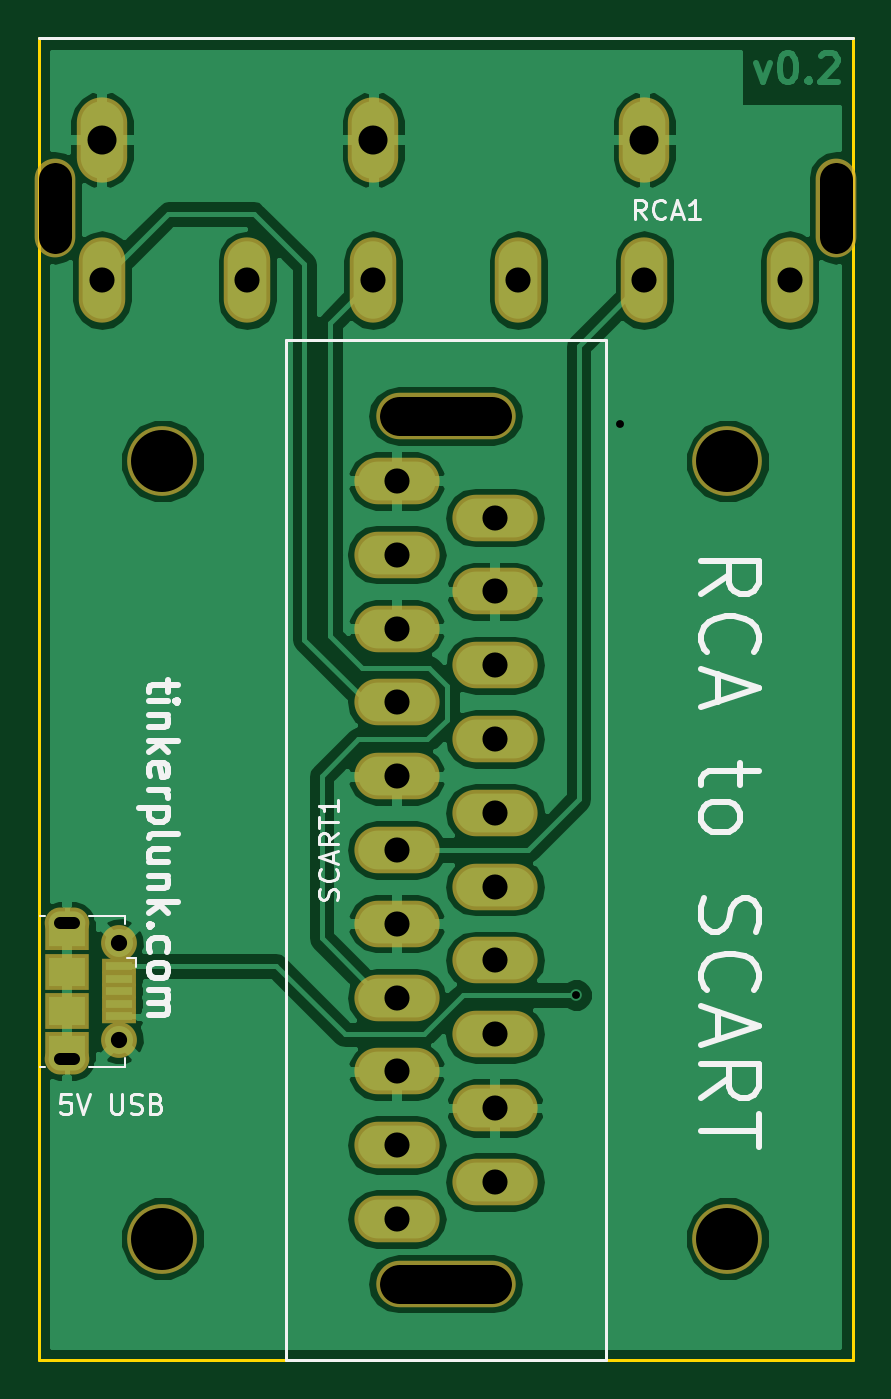
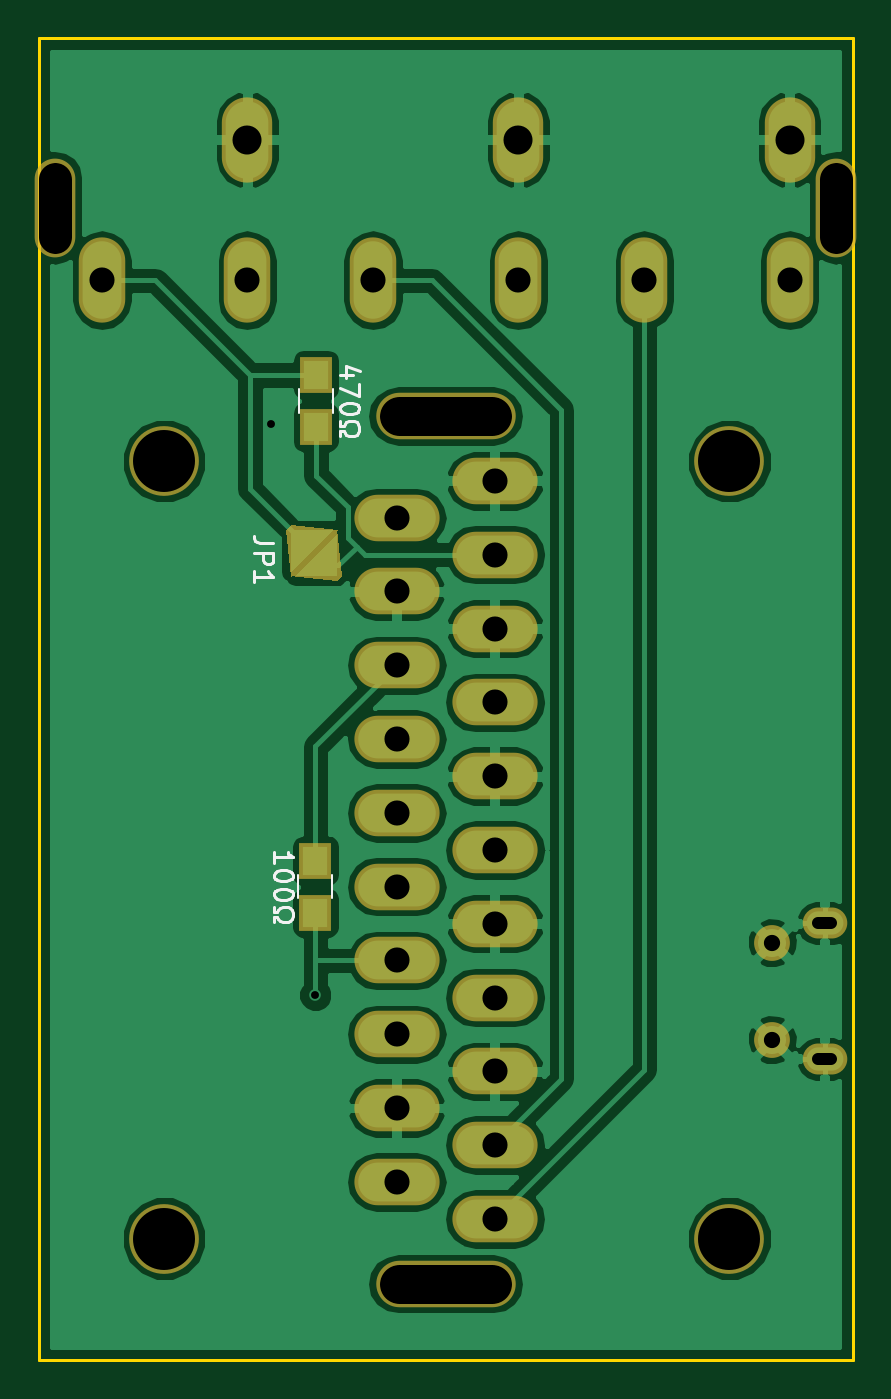
Circuit board: 8 layer files. Board 42.0 x 68.3 mm.
- bottom_copper: RCA to SCART-B.Cu.gbl (63573 bytes)
- bottom_mask: RCA to SCART-B.Mask.gbs (2047 bytes)
- bottom_silk: RCA to SCART-B.SilkS.gbo (4136 bytes)
- outline: RCA to SCART-Edge.Cuts.gm1 (881 bytes)
- top_copper: RCA to SCART-F.Cu.gtl (57760 bytes)
- top_mask: RCA to SCART-F.Mask.gts (1930 bytes)
- top_silk: RCA to SCART-F.SilkS.gto (12193 bytes)
- drill: RCA to SCART.drl (1021 bytes)

=== bottom_copper: RCA to SCART-B.Cu.gbl (63573 bytes, source omitted) ===
=== bottom_mask: RCA to SCART-B.Mask.gbs ===
G04 #@! TF.FileFunction,Soldermask,Bot*
%FSLAX46Y46*%
G04 Gerber Fmt 4.6, Leading zero omitted, Abs format (unit mm)*
G04 Created by KiCad (PCBNEW 4.0.7) date 06/10/18 21:23:00*
%MOMM*%
%LPD*%
G01*
G04 APERTURE LIST*
%ADD10C,0.100000*%
%ADD11C,3.600000*%
%ADD12R,1.700000X1.900000*%
%ADD13O,2.600000X4.400000*%
%ADD14O,2.400000X4.400000*%
%ADD15O,2.100000X5.100000*%
%ADD16O,4.400000X2.400000*%
%ADD17O,7.200000X2.400000*%
%ADD18C,1.850000*%
%ADD19O,2.300000X1.600000*%
G04 APERTURE END LIST*
D10*
D11*
X165031750Y-128401750D03*
X135858250Y-128401750D03*
X165031750Y-88260250D03*
X135858250Y-88260250D03*
D10*
G36*
X156131790Y-91748836D02*
X158552924Y-94169970D01*
X156131790Y-94469783D01*
X155831977Y-94169970D01*
X156131790Y-91748836D01*
X156131790Y-91748836D01*
G37*
G36*
X158462450Y-94260444D02*
X156041316Y-91839310D01*
X158462450Y-91539497D01*
X158762263Y-91839310D01*
X158462450Y-94260444D01*
X158462450Y-94260444D01*
G37*
D12*
X157226000Y-111586000D03*
X157226000Y-108886000D03*
X157200600Y-83806040D03*
X157200600Y-86506040D03*
D13*
X132745000Y-71671000D03*
X146745000Y-71671000D03*
X160745000Y-71671000D03*
D14*
X132745000Y-78921000D03*
X140245000Y-78921000D03*
X168245000Y-78921000D03*
X160745000Y-78921000D03*
X154245000Y-78921000D03*
X146745000Y-78921000D03*
D15*
X170645000Y-75171000D03*
X130345000Y-75171000D03*
D16*
X153035000Y-91176000D03*
X153035000Y-94986000D03*
X153035000Y-98796000D03*
X153035000Y-102606000D03*
X153035000Y-125466000D03*
X153035000Y-121656000D03*
X153035000Y-117846000D03*
X153035000Y-114036000D03*
X153035000Y-110226000D03*
X153035000Y-106416000D03*
X147955000Y-127381000D03*
X147955000Y-123571000D03*
X147955000Y-119761000D03*
X147955000Y-115951000D03*
X147955000Y-112141000D03*
X147955000Y-89281000D03*
X147955000Y-93091000D03*
X147955000Y-96901000D03*
X147955000Y-100711000D03*
X147955000Y-104521000D03*
X147955000Y-108331000D03*
D17*
X150495000Y-85931000D03*
X150495000Y-130731000D03*
D18*
X133637520Y-113120800D03*
X133637520Y-118120800D03*
D19*
X130937520Y-112120800D03*
X130937520Y-119120800D03*
M02*

=== bottom_silk: RCA to SCART-B.SilkS.gbo ===
G04 #@! TF.FileFunction,Legend,Bot*
%FSLAX46Y46*%
G04 Gerber Fmt 4.6, Leading zero omitted, Abs format (unit mm)*
G04 Created by KiCad (PCBNEW 4.0.7) date 06/10/18 21:23:00*
%MOMM*%
%LPD*%
G01*
G04 APERTURE LIST*
%ADD10C,0.100000*%
%ADD11C,0.120000*%
%ADD12C,0.150000*%
G04 APERTURE END LIST*
D10*
D11*
X156346000Y-109636000D02*
X156346000Y-110836000D01*
X158106000Y-110836000D02*
X158106000Y-109636000D01*
X158080600Y-85756040D02*
X158080600Y-84556040D01*
X156320600Y-84556040D02*
X156320600Y-85756040D01*
D12*
X159391101Y-92506587D02*
X160105387Y-92506587D01*
X160248244Y-92458967D01*
X160343482Y-92363729D01*
X160391101Y-92220872D01*
X160391101Y-92125634D01*
X160391101Y-92982777D02*
X159391101Y-92982777D01*
X159391101Y-93363730D01*
X159438720Y-93458968D01*
X159486339Y-93506587D01*
X159581577Y-93554206D01*
X159724434Y-93554206D01*
X159819672Y-93506587D01*
X159867291Y-93458968D01*
X159914910Y-93363730D01*
X159914910Y-92982777D01*
X160391101Y-94506587D02*
X160391101Y-93935158D01*
X160391101Y-94220872D02*
X159391101Y-94220872D01*
X159533958Y-94125634D01*
X159629196Y-94030396D01*
X159676815Y-93935158D01*
X159378381Y-108997905D02*
X159378381Y-108426476D01*
X159378381Y-108712190D02*
X158378381Y-108712190D01*
X158521238Y-108616952D01*
X158616476Y-108521714D01*
X158664095Y-108426476D01*
X158378381Y-109616952D02*
X158378381Y-109712191D01*
X158426000Y-109807429D01*
X158473619Y-109855048D01*
X158568857Y-109902667D01*
X158759333Y-109950286D01*
X158997429Y-109950286D01*
X159187905Y-109902667D01*
X159283143Y-109855048D01*
X159330762Y-109807429D01*
X159378381Y-109712191D01*
X159378381Y-109616952D01*
X159330762Y-109521714D01*
X159283143Y-109474095D01*
X159187905Y-109426476D01*
X158997429Y-109378857D01*
X158759333Y-109378857D01*
X158568857Y-109426476D01*
X158473619Y-109474095D01*
X158426000Y-109521714D01*
X158378381Y-109616952D01*
X158378381Y-110569333D02*
X158378381Y-110664572D01*
X158426000Y-110759810D01*
X158473619Y-110807429D01*
X158568857Y-110855048D01*
X158759333Y-110902667D01*
X158997429Y-110902667D01*
X159187905Y-110855048D01*
X159283143Y-110807429D01*
X159330762Y-110759810D01*
X159378381Y-110664572D01*
X159378381Y-110569333D01*
X159330762Y-110474095D01*
X159283143Y-110426476D01*
X159187905Y-110378857D01*
X158997429Y-110331238D01*
X158759333Y-110331238D01*
X158568857Y-110378857D01*
X158473619Y-110426476D01*
X158426000Y-110474095D01*
X158378381Y-110569333D01*
X159378381Y-111283619D02*
X159378381Y-111521714D01*
X159187905Y-111521714D01*
X159140286Y-111426476D01*
X159045048Y-111331238D01*
X158902190Y-111283619D01*
X158664095Y-111283619D01*
X158521238Y-111331238D01*
X158426000Y-111426476D01*
X158378381Y-111569333D01*
X158378381Y-111759810D01*
X158426000Y-111902667D01*
X158521238Y-111997905D01*
X158664095Y-112045524D01*
X158902190Y-112045524D01*
X159045048Y-111997905D01*
X159140286Y-111902667D01*
X159187905Y-111807429D01*
X159378381Y-111807429D01*
X159378381Y-112045524D01*
X155286314Y-83822707D02*
X155952981Y-83822707D01*
X154905362Y-83584611D02*
X155619648Y-83346516D01*
X155619648Y-83965564D01*
X154952981Y-84251278D02*
X154952981Y-84917945D01*
X155952981Y-84489373D01*
X154952981Y-85489373D02*
X154952981Y-85584612D01*
X155000600Y-85679850D01*
X155048219Y-85727469D01*
X155143457Y-85775088D01*
X155333933Y-85822707D01*
X155572029Y-85822707D01*
X155762505Y-85775088D01*
X155857743Y-85727469D01*
X155905362Y-85679850D01*
X155952981Y-85584612D01*
X155952981Y-85489373D01*
X155905362Y-85394135D01*
X155857743Y-85346516D01*
X155762505Y-85298897D01*
X155572029Y-85251278D01*
X155333933Y-85251278D01*
X155143457Y-85298897D01*
X155048219Y-85346516D01*
X155000600Y-85394135D01*
X154952981Y-85489373D01*
X155952981Y-86203659D02*
X155952981Y-86441754D01*
X155762505Y-86441754D01*
X155714886Y-86346516D01*
X155619648Y-86251278D01*
X155476790Y-86203659D01*
X155238695Y-86203659D01*
X155095838Y-86251278D01*
X155000600Y-86346516D01*
X154952981Y-86489373D01*
X154952981Y-86679850D01*
X155000600Y-86822707D01*
X155095838Y-86917945D01*
X155238695Y-86965564D01*
X155476790Y-86965564D01*
X155619648Y-86917945D01*
X155714886Y-86822707D01*
X155762505Y-86727469D01*
X155952981Y-86727469D01*
X155952981Y-86965564D01*
M02*

=== outline: RCA to SCART-Edge.Cuts.gm1 ===
G04 #@! TF.FileFunction,Profile,NP*
%FSLAX46Y46*%
G04 Gerber Fmt 4.6, Leading zero omitted, Abs format (unit mm)*
G04 Created by KiCad (PCBNEW 4.0.7) date 06/10/18 21:23:00*
%MOMM*%
%LPD*%
G01*
G04 APERTURE LIST*
%ADD10C,0.100000*%
%ADD11C,0.600000*%
%ADD12C,1.700000*%
%ADD13C,0.150000*%
%ADD14C,2.000000*%
G04 APERTURE END LIST*
D10*
D11*
X130587520Y-112120800D02*
X131287520Y-112120800D01*
X130587520Y-119120800D02*
X131287520Y-119120800D01*
D12*
X130345000Y-73671000D02*
X130345000Y-76671000D01*
D13*
X129476500Y-134683500D02*
X129476500Y-66421000D01*
X171513500Y-66421000D02*
X171513500Y-134683500D01*
X171513500Y-134683500D02*
X129476500Y-134683500D01*
D12*
X170645000Y-73671000D02*
X170645000Y-76671000D01*
D13*
X171513500Y-66421000D02*
X129476500Y-66421000D01*
D14*
X148095000Y-130731000D02*
X152895000Y-130731000D01*
X148095000Y-85931000D02*
X152895000Y-85931000D01*
M02*

=== top_copper: RCA to SCART-F.Cu.gtl (57760 bytes, source omitted) ===
=== top_mask: RCA to SCART-F.Mask.gts ===
G04 #@! TF.FileFunction,Soldermask,Top*
%FSLAX46Y46*%
G04 Gerber Fmt 4.6, Leading zero omitted, Abs format (unit mm)*
G04 Created by KiCad (PCBNEW 4.0.7) date 06/10/18 21:23:00*
%MOMM*%
%LPD*%
G01*
G04 APERTURE LIST*
%ADD10C,0.100000*%
%ADD11C,3.600000*%
%ADD12O,2.600000X4.400000*%
%ADD13O,2.400000X4.400000*%
%ADD14O,2.100000X5.100000*%
%ADD15O,4.400000X2.400000*%
%ADD16O,7.200000X2.400000*%
%ADD17R,2.300000X1.900000*%
%ADD18C,1.850000*%
%ADD19R,1.750000X0.800000*%
%ADD20O,2.300000X1.600000*%
%ADD21R,2.300000X1.600000*%
G04 APERTURE END LIST*
D10*
D11*
X165031750Y-128401750D03*
X135858250Y-128401750D03*
X165031750Y-88260250D03*
X135858250Y-88260250D03*
D12*
X132745000Y-71671000D03*
X146745000Y-71671000D03*
X160745000Y-71671000D03*
D13*
X132745000Y-78921000D03*
X140245000Y-78921000D03*
X168245000Y-78921000D03*
X160745000Y-78921000D03*
X154245000Y-78921000D03*
X146745000Y-78921000D03*
D14*
X170645000Y-75171000D03*
X130345000Y-75171000D03*
D15*
X153035000Y-91176000D03*
X153035000Y-94986000D03*
X153035000Y-98796000D03*
X153035000Y-102606000D03*
X153035000Y-125466000D03*
X153035000Y-121656000D03*
X153035000Y-117846000D03*
X153035000Y-114036000D03*
X153035000Y-110226000D03*
X153035000Y-106416000D03*
X147955000Y-127381000D03*
X147955000Y-123571000D03*
X147955000Y-119761000D03*
X147955000Y-115951000D03*
X147955000Y-112141000D03*
X147955000Y-89281000D03*
X147955000Y-93091000D03*
X147955000Y-96901000D03*
X147955000Y-100711000D03*
X147955000Y-104521000D03*
X147955000Y-108331000D03*
D16*
X150495000Y-85931000D03*
X150495000Y-130731000D03*
D17*
X130937520Y-116620800D03*
D18*
X133637520Y-113120800D03*
D19*
X133637520Y-114970800D03*
X133637520Y-114320800D03*
X133637520Y-116920800D03*
X133637520Y-116270800D03*
X133637520Y-115620800D03*
D18*
X133637520Y-118120800D03*
D17*
X130937520Y-114620800D03*
D20*
X130937520Y-112120800D03*
X130937520Y-119120800D03*
D21*
X130937520Y-118520800D03*
X130937520Y-112720800D03*
M02*

=== top_silk: RCA to SCART-F.SilkS.gto (12193 bytes, source omitted) ===
=== drill: RCA to SCART.drl ===
M48
;DRILL file {KiCad 4.0.7} date 06/10/18 21:23:03
;FORMAT={-:-/ absolute / inch / decimal}
FMAT,2
INCH,TZ
T1C0.016
T2C0.024
T3C0.033
T4C0.051
T5C0.059
T6C0.067
T7C0.079
T8C0.126
%
G90
G05
M72
T1
X6.19Y-4.56
X6.28Y-3.4
T3
X5.2613Y-4.4536
X5.2613Y-4.6504
T4
X5.2262Y-3.1071
X5.5215Y-3.1071
X5.7774Y-3.1071
X5.825Y-3.515
X5.825Y-3.665
X5.825Y-3.815
X5.825Y-3.965
X5.825Y-4.115
X5.825Y-4.265
X5.825Y-4.415
X5.825Y-4.565
X5.825Y-4.715
X5.825Y-4.865
X5.825Y-5.015
X6.025Y-3.5896
X6.025Y-3.7396
X6.025Y-3.8896
X6.025Y-4.0396
X6.025Y-4.1896
X6.025Y-4.3396
X6.025Y-4.4896
X6.025Y-4.6396
X6.025Y-4.7896
X6.025Y-4.9396
X6.0726Y-3.1071
X6.3285Y-3.1071
X6.6238Y-3.1071
T5
X5.2262Y-2.8217
X5.7774Y-2.8217
X6.3285Y-2.8217
T8
X5.3487Y-3.4748
X5.3487Y-5.0552
X6.4973Y-3.4748
X6.4973Y-5.0552
T2
X5.1412Y-4.4142G85X5.1688Y-4.4142
G05
X5.1688Y-4.6898G85X5.1412Y-4.6898
G05
T6
X5.1317Y-3.0185G85X5.1317Y-2.9004
G05
X6.7183Y-3.0185G85X6.7183Y-2.9004
G05
T7
X6.0195Y-3.3831G85X5.8305Y-3.3831
G05
X6.0195Y-5.1469G85X5.8305Y-5.1469
G05
T0
M30
